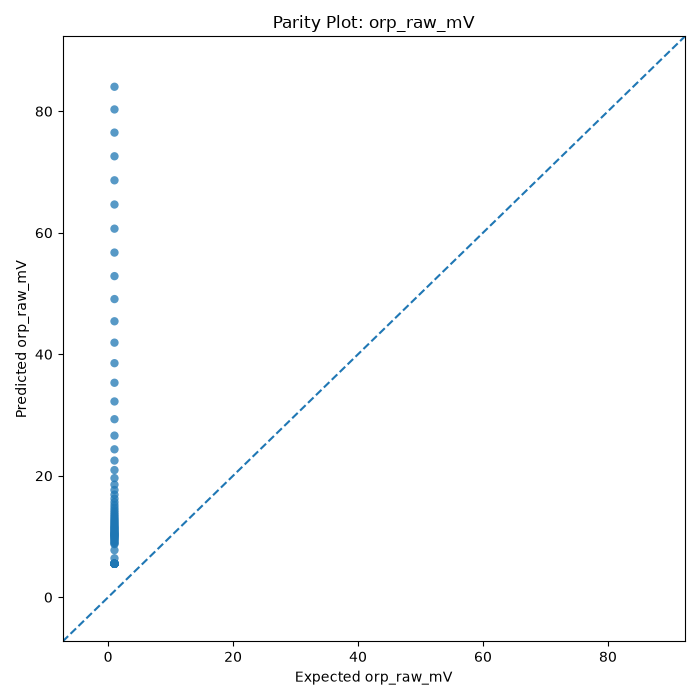

The file beside this chart, header and first rows:
orp_raw_mV_Expected, orp_raw_mV_Predicted
1.02, 84.03
1.02, 80.3
1.02, 76.49
1.02, 72.59
1.02, 68.64
1.02, 64.65
1.02, 60.67
1.02, 56.74
1.02, 52.86
1.02, 49.09
1.02, 45.43
1.02, 41.91
1.02, 38.53
1.02, 35.31
1.02, 32.23
1.02, 29.31
1.02, 26.61
1.02, 24.35
1.02, 22.5
1.02, 20.94
1.02, 19.62
1.02, 18.54
1.02, 17.65
1.02, 16.89
1.02, 16.23
1.02, 15.65
1.02, 15.15
1.02, 14.71
1.02, 14.31
1.02, 13.96
1.02, 13.64
1.02, 13.35
1.02, 13.09
1.02, 12.84
1.02, 12.62
1.02, 12.41
1.02, 12.21
1.02, 12.02
1.02, 11.83
1.02, 11.66
1.02, 11.51
1.02, 11.36
1.02, 11.21
1.02, 11.06
1.02, 10.92
1.02, 10.77
1.02, 10.63
1.02, 10.52
1.02, 10.42
1.02, 10.33
1.02, 10.22
1.02, 10.12
1.02, 10.01
1.02, 9.882
1.02, 9.746
1.02, 9.596
1.02, 9.431
1.02, 9.245
1.02, 9.051
1.02, 8.856
... 25 more rows
